Run: headless pygame with SDL's dummy video driver; simulated clock (each Clock.tick advances the game by its frame time, no real sleeping); random seed 0; keys injected as events and as key.get_pressed() state; no mouse input.
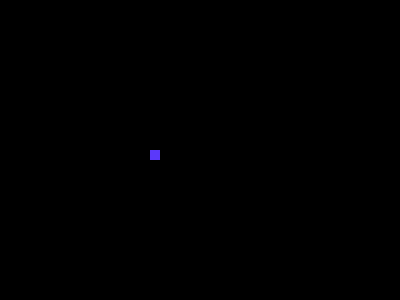
Frame 1 of 4 · flips 1–60 · no input
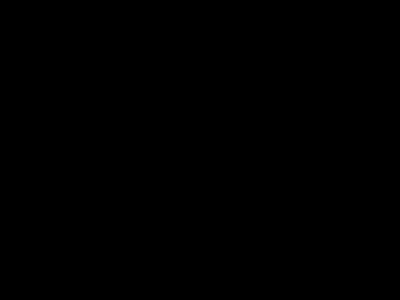
Frame 2 of 4 · flips 61–180 · tapped SPACE, RETURN · held RIGHT (→), D
Frame 3 of 4 · flips 181–300 · held DOWN (↓), S · screen unchanged from frame 2, image omitted
Frame 4 of 4 · flips 301–420 · held LEFT (←), A, UP (↑), W · screen unchanged from frame 3, image omitted

The pygame program that drew these frames:

import pygame
pygame.init()


yellow = (251, 230, 70) #score
green = (107, 250, 158) #food
black = (0, 0, 0) #background color
blue = (91, 57, 250) #snake
red = (250, 76, 70) #game over

dis=pygame.display.set_mode((400, 300))

pygame.display.set_caption("Snake game by JD")
game_over=False

x1 = 150
y1 = 150

x1_change = 0
y1_change = 0

clock = pygame.time.Clock()

while not game_over:
    for event in pygame.event.get():
        if event.type==pygame.QUIT:
            game_over=True
        if event.type == pygame.KEYDOWN:
            if event.key == pygame.K_LEFT:
                x1_change = -10
                y1_change = 0
            elif event.key == pygame.K_RIGHT:
                x1_change = 10
                y1_change = 0
            elif event.key == pygame.K_UP:
                x1_change = 0
                y1_change = -10
            elif event.key == pygame.K_DOWN:
                x1_change = 0
                y1_change = 10

    x1 += x1_change
    y1 += y1_change
    dis.fill(black)              
    pygame.draw.rect(dis, blue, [x1, y1, 10, 10]) # crea el snake y lo ubica en la pantalla
    pygame.display.update()   

    clock.tick(30)  
pygame.quit()
quit()
